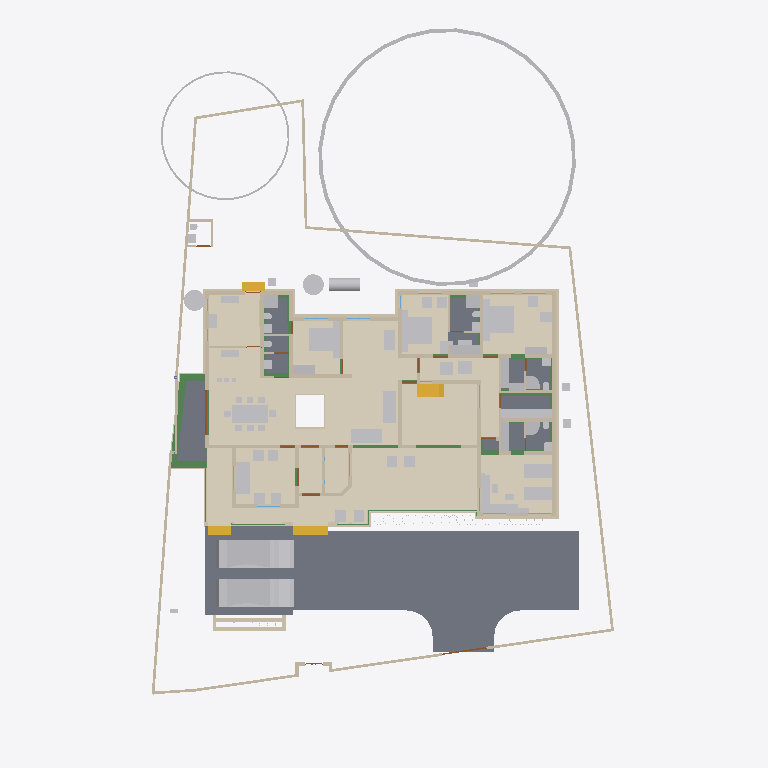
Plan cut of the same IFC building model at storey '00' (level 0.00 m, cut at 1.40 m), seen from above with north up, elements coloured by IFC class: 86 other elements (light grey), 80 walls (beige), 23 beams (green), 14 coverings (cream), 10 slabs (grey), 4 stair flights (yellow), 4 doors (brown). Cut surfaces are drawn darker.
Extent 31.1 m × 47.6 m × 17.1 m (x, y, z). Storeys (7): Footing at -0.87 m; 00 at 0.00 m; GF at 0.45 m; GF Lintel at 2.55 m; FF at 3.45 m; GF-E at 3.45 m; FFtop at 5.70 m. Elements (791): 269 IfcWall, 192 IfcBeam, 61 IfcFurniture, 45 IfcColumn, 31 IfcWindow, 29 IfcGeographicElement, 27 IfcDoor, 22 IfcSlab, 18 IfcSanitaryTerminal, 16 IfcCovering, 12 IfcElectricAppliance, 11 IfcEarthworksFill.

HEADER;
FILE_DESCRIPTION(('ViewDefinition[DesignTransferView]'),'2;1');
FILE_NAME('Sreekesh.ifc','2025-06-20T01:02:00+05:30',(),(),'IfcOpenShell 0.8.3-alpha250612','Bonsai 0.8.3-alpha250612-94452b4','Nobody');
FILE_SCHEMA(('IFC4X3'));
ENDSEC;
DATA;
#1=IFCPROJECT('0aPvmvJuf5owphcfiKWAsN',$,'My Project',$,$,$,$,(#14,#26),#9);
#30=IFCSITE('3jTVXq97zE2OZTfzZH9iYT',$,'My Site',$,$,#53,$,$,$,$,$,$,$,$);
#211744=IFCSITE('2pH2ecD1v9bgK8psTEcl$_',$,'Site',$,$,#211760,#211754,$,$,$,$,$,$,$);
#36=IFCBUILDING('3Bt1MypEf4fuqFfshm9kTs',$,'My Building',$,$,#59,$,$,$,$,$,$);
#333137=IFCBUILDING('2u05Cn$TD6OPdaLJzvNsxO',$,'GFWall',$,$,#333157,$,$,$,$,$,$);
#339211=IFCBUILDING('002Xt49mzDahM74jmffgUi',$,'GF-P',$,$,#339231,$,$,$,$,$,$);
#42=IFCBUILDINGSTOREY('3Yt8GBe1vE1Byt_$JKaQnQ',$,'GF',$,$,#7313,$,$,$,$);
#8023=IFCBUILDINGSTOREY('3LNq90aff4Xhn4xfthWyFx',$,'00',$,$,#8039,$,$,$,$);
#71986=IFCBUILDINGSTOREY('1ZF$IMkzjA5efl8XVVA8ry',$,'FFtop',$,$,#72046,$,$,$,$);
#72129=IFCBUILDINGSTOREY('1Nt2vvvNTB5u0X$NIke4ti',$,'GF Lintel',$,$,#280967,$,$,$,$);
#83382=IFCBUILDINGSTOREY('2do7yjy$r1eOSN7_GxsK9f',$,'FF',$,$,#83409,$,$,$,$);
#301077=IFCBUILDINGSTOREY('1n3LFyF6X708Cvo1r86gbR',$,'Footing',$,$,#301097,$,$,$,$);
#340744=IFCBUILDINGSTOREY('0$aAKYJlj1sB8ELKRxTL7n',$,'GF-E',$,$,#340770,$,$,$,$);
#116871=IFCSLAB('1D4i_90s56vAIuoe4hq8Xo',$,'Slab',$,$,#189037,#116882,$,$);
#330851=IFCCOVERING('3kms8ObvT2A83v6EkiQCtZ',$,'Covering',$,$,#332110,#330862,$,$);
#345031=IFCCOVERING('3RPlCoLTXEkg2LQ5VmhLHT',$,'Covering',$,$,#345237,#345042,$,$);
#339298=IFCCOVERING('0RcNbxwC1BPO6vPsSe5hv0',$,'Covering',$,$,#339326,#339309,$,$);
#189038=IFCSLAB('2JYu6QrLL0QvzbDq4KPxbf',$,'Slab',$,$,#189091,#189049,$,$);
#158109=IFCGEOGRAPHICELEMENT('1ICn9VC11DLu$jSeyjW6na',$,'GeographicElement',$,$,#159277,#158141,$,$);
#344009=IFCCOVERING('2wUE701ff3ZBcv_UhuFthK',$,'Covering',$,$,#344035,#344020,$,$);
#344036=IFCCOVERING('0d2zgKDdP8dwFGBu$GD38F',$,'Covering',$,$,#344995,#344047,$,$);
#339327=IFCCOVERING('2gdKm_COPCGQt2$pqnEIyy',$,'Covering',$,$,#339363,#339338,$,$);
#343848=IFCCOVERING('0UuWKOFoDDYvmplRYi7h7d',$,'Covering',$,$,#343876,#343859,$,$);
#70155=IFCVEHICLE('3fs_92XJnE9xh12t4cEAUA',$,'Vehicle',$,$,#189081,#70187,$,$);
#146729=IFCVEHICLE('0zRPRsukT96P6cuFPGiKs1',$,'Vehicle',$,$,#189086,#146742,$,$);
#330794=IFCSLAB('2m4RWmARb8ng3Ygm017ww6',$,'Slab',$,$,#332135,#330805,$,$);
#343982=IFCCOVERING('3pEdpTjbjFLQ$oJNw_068r',$,'Covering',$,$,#344008,#343993,$,$);
#343931=IFCCOVERING('0kYX189Jf7CBGn9ceIdHnd',$,'Covering',$,$,#343981,#343942,$,$);
#330623=IFCSLAB('2hl_cfSjf0sAYKs4IehkNU',$,'Slab',$,$,#330653,#330634,$,$);
#66022=IFCWALL('2FUeR5sFb9uwjJGdeVWABU',$,'Wall',$,$,#212658,#66028,$,$);
#343877=IFCCOVERING('3Wi1uDf0TEzBEG7DUo_LFE',$,'Covering',$,$,#343903,#343888,$,$);
#330504=IFCSLAB('03xIm3ukzAoQYSdD2H4JTp',$,'Slab',$,$,#330534,#330515,$,$);
#343904=IFCCOVERING('2DZod39rv4RxPbk5$8U$JL',$,'Covering',$,$,#344990,#343915,$,$);
#330566=IFCSLAB('1KV5e4N_LAjfJ$UL2nwl3p',$,'Slab',$,$,#332115,#330577,$,$);
#90359=IFCWALL('3p_Mlr$7n7WPwtZxEevqS4',$,'Wall',$,$,#333323,#90370,$,$);
#35081=IFCFURNITURE('24hcVyXrH4tf35GE4proyw',$,'Furniture',$,$,#355898,#35113,$,$);
#330654=IFCSLAB('0zeqns1fb6GQhZZBUNJUl9',$,'Slab',$,$,#332120,#330665,$,$);
#40270=IFCFURNITURE('1aP3zeWsL0ZQXEuRipuWXs',$,'Furniture',$,$,#355903,#40283,$,$);
#158156=IFCGEOGRAPHICELEMENT('2JlHSkVhjCZPlJyc1W8A6K',$,'GeographicElement',$,$,#159282,#158188,$,$);
#76812=IFCFURNITURE('0TjK6ZDxX03eSWHk61hTjB',$,'Furniture',$,$,#355958,#87231,$,$);
#65997=IFCWALL('1DC2$ngnnDR8Q9h6mAR0js',$,'Wall',$,$,#345521,#66003,$,$);
#309133=IFCWALL('2VcyNDgMn9VgDTDYN_$YR$',$,'Wall',$,$,#315096,#309144,$,$);
#285749=IFCWALL('23M4dZECv7RPP4RWKkyrhY',$,'Wall.082',$,$,#286025,#285760,$,$);
#330680=IFCSLAB('2fqwCXX4D8Vwt6ELtzQYwL',$,'Slab',$,$,#332125,#330691,$,$);
#338796=IFCFURNITURE('36fJsTb99Eyh2vWH1pKTwS',$,'Furniture',$,$,#353340,#338805,$,$);
#222195=IFCWALL('2ixJvC9dH599amejUM2w6G',$,'Wall',$,$,#293165,#222215,$,$);
#356144=IFCCOVERING('1zMDy9b99F78g0pPFmqkhi',$,'Covering',$,$,#356212,#356160,$,$);
#3067=IFCWALL('3GZ$skLXf6OgGR8mfLciD_',$,'Wall',$,$,#333298,#3073,$,$);
#3520=IFCWALL('1kfIyPN_b4JPSDED46DDvv',$,'Wall',$,$,#333253,#3526,$,$);
#332270=IFCBEAM('2xaS$r06b4vf3tMS9n7DUs',$,'Beam',$,$,#332397,#332289,$,$);
#209390=IFCFURNITURE('1qta$LkA5AceF3Xp8O0QAN',$,'Furniture',$,$,#356023,#209402,$,$);
#119695=IFCFURNITURE('0QVhsRe3v2xh1mazg7g3pY',$,'Furniture',$,$,#355923,#119726,$,$);
#33203=IFCFURNITURE('17qZxJfnjAUwxgeyWuttn3',$,'Furniture',$,$,#355913,#33235,$,$);
#33248=IFCFURNITURE('2bin7WsULDjPeLfYKRFVAv',$,'Furniture',$,$,#355918,#33261,$,$);
#2872=IFCWALL('0VICnwrYLCM9IhHcjSiD9g',$,'Wall',$,$,#333268,#2879,$,$);
#344905=IFCTANK('1rgzyVEiLBxg3a44n21QEG',$,'Tank',$,$,#345830,#344917,$,$);
#40382=IFCFURNITURE('3pKgwG2ITCbQ1PcX8XbhFK',$,'Furniture',$,$,#355908,#40414,$,$);
#18348=IFCWALL('1c7n2BYDr8yh53xvaRXxqS',$,'Wall',$,$,#333238,#18359,$,$);
#40437=IFCFURNITURE('0T3ErBLYfCbANjLJsek21j',$,'Furniture.012',$,$,#355938,#40450,$,$);
#356625=IFCSTAIRFLIGHT('11NzQP0GP46gGH8bKAxyP$',$,'StairFlight',$,$,#356713,#356634,$,$,$,$,$,$);
#226167=IFCWALL('1JVywoPUH41xuuLQv_Mf23',$,'Wall.082',$,$,#226244,#226178,$,$);
#344882=IFCWASTETERMINAL('0v1hqfc$r1$wf5R2fPkqwY',$,'WasteTerminal',$,$,#345030,#344893,$,$);
#344854=IFCWASTETERMINAL('3h7h8u_I98lOH4BWXVcUCV',$,'WasteTerminal',$,$,#345025,#344866,$,$);
#322593=IFCBEAM('0JThVjgLz2c8tnzX3fx6cE',$,'Beam',$,$,#323689,#322604,$,$);
#345472=IFCWALL('0yhntx_XHBtOwqFxJIUy0e',$,'Wall.082',$,$,#345566,#345483,$,$);
#356399=IFCCOVERING('2Adp7p7Vr1eu_pEkAkRGdd',$,'Covering',$,$,#356451,#356433,$,$);
#2959=IFCWALL('3OEI3BHmD4XPtrMwXvI884',$,'Wall',$,$,#333218,#2970,$,$);
#309107=IFCWALL('01iQiyD9jF981ZNgDvXuAr',$,'Wall',$,$,#315514,#309118,$,$);
#41614=IFCSTAIRFLIGHT('3mjK21MVj5Wxp88atmNL9l',$,'StairFlight',$,$,#143920,#41646,$,2,1,0.150000005960464,0.25,.STRAIGHT.);
#308639=IFCWALL('0UYp14YpP1MAW0yCb4nw87',$,'Wall',$,$,#315836,#308650,$,$);
#286840=IFCFURNITURE('2gS_n6rBD4phTUvATNAFvz',$,'Furniture',$,$,#356123,#286851,$,$);
#286754=IFCFURNITURE('0CTrKXjzT4nwS33fIVpOOp',$,'Furniture',$,$,#356128,#286765,$,$);
#65947=IFCWALL('08s$eE7qfC1vtHJbeTdsNK',$,'Wall',$,$,#211965,#65953,$,$);
#18042=IFCWALL('3bhXUDB39FaPZW_NASdZlT',$,'Wall',$,$,#333503,#18053,$,$);
#18016=IFCWALL('2qNYwIywzDnw0eOADeB3_0',$,'Wall',$,$,#333363,#18027,$,$);
#65878=IFCWALL('1RxXXtAKb3$uqm3spal5Ab',$,'Wall.049',$,$,#212025,#65884,$,$);
#110356=IFCWALL('3Jc2L501zCIf2lBfrewdbK',$,'Wall',$,$,#292962,#110367,$,$);
#51371=IFCFURNITURE('0yYwZAg3jFQvkxBxQ0MGp1',$,'Furniture',$,$,#355948,#73713,$,$);
#101757=IFCWALL('3Re5U6AfH5hRjhCU8HzlUQ',$,'Wall',$,$,#149415,#101777,$,$);
#18525=IFCWALL('2nl9frQ2v9fwHEG6jroVG1',$,'Wall',$,$,#333413,#18536,$,$);
#18672=IFCWALL('0s5YaOi8jF58ocUKtzFB68',$,'Wall',$,$,#333183,#18683,$,$);
#8133=IFCWALL('2NV9tTUID8IOq7fV7oI$I_',$,'Wall',$,$,#149410,#8144,$,$);
#18392=IFCWALL('2Hkjxieqv1Fue5ySQ6NeWL',$,'Wall',$,$,#333293,#18403,$,$);
#73976=IFCFURNITURE('0_rDbuDo58VxsMmqMXWGXl',$,'Furniture',$,$,#355953,#73989,$,$);
#18646=IFCWALL('20GHUXbGDFDBHE5XphavUy',$,'Wall',$,$,#333423,#18657,$,$);
#309185=IFCWALL('1RTxTTrCL8QeAofqzjoycv',$,'Wall',$,$,#314935,#309196,$,$);
#18194=IFCWALL('1AbV9w0nLBfPekv$ii5eki',$,'Wall',$,$,#333348,#18205,$,$);
#51281=IFCFURNITURE('055N_$xmX9ZQbc0CYFtvE3',$,'Furniture',$,$,#355943,#73671,$,$);
#327920=IFCBEAM('1u9voof95Cp8BkjJqPE6_U',$,'Beam',$,$,#332415,#327939,$,$);
#4130=IFCWALL('1AvIXg7ED1P9NhJbZDV_E1',$,'Wall',$,$,#333378,#4141,$,$);
#4009=IFCWALL('2lHSG51rHEfeNsY_Rnf304',$,'Wall',$,$,#333173,#4020,$,$);
#41688=IFCSTAIRFLIGHT('0VcD2gJAfBIuw$lMxDzKKO',$,'StairFlight',$,$,#283276,#118718,$,2,1,0.150000005960464,0.25,.STRAIGHT.);
#79990=IFCSTAIRFLIGHT('1DnY2XVefC_QhnIFzju6yh',$,'StairFlight',$,$,#80105,#148959,$,$,$,$,$,$);
#4072=IFCWALL('0Y3rN168r7Jxb0OqetfU7X',$,'Wall',$,$,#333448,#4083,$,$);
#356323=IFCCOVERING('0Kr30ECcLEcfNCKSKvTgbF',$,'Covering',$,$,#356393,#356375,$,$);
#205023=IFCWALL('2UCXlaZiz9gRZ4iLCU3mzL',$,'Wall',$,$,#333473,#205034,$,$);
#78352=IFCFURNITURE('3keQdM9i5FJ9JBwmsM_Qg3',$,'Furniture',$,$,#355933,#286314,$,$);
#285691=IFCWALL('3FXX66X1H7gQUhINB1ZqHj',$,'Wall.082',$,$,#285831,#285702,$,$);
#322219=IFCBEAM('0SNQ61idv8nAn9s$w1aH4x',$,'Beam',$,$,#322295,#322230,$,$);
#18588=IFCWALL('0dH3P3qYrCC8jvNsEw9m9T',$,'Wall',$,$,#333478,#18599,$,$);
#50229=IFCSANITARYTERMINAL('1fOwUzmtv9afxOsUQO0pB7',$,'SanitaryTerminal',$,$,#51448,#50242,$,$);
#52186=IFCSANITARYTERMINAL('31xwdd6k9ESw7YnQ1LspId',$,'SanitaryTerminal',$,$,#52351,#52199,$,$);
#120204=IFCFURNITURE('2iHjZ0p959Fu5tuupImsd5',$,'Furniture',$,$,#355673,#120217,$,$);
#3151=IFCWALL('2frHB1bR9FtP23RXamn7Ko',$,'Wall',$,$,#333488,#3162,$,$);
#83455=IFCFURNITURE('1mlyFenrv09BWq3My2l6Hk',$,'Furniture',$,$,#355663,#83468,$,$);
#4193=IFCWALL('1S26G2gIX1gA7ikyBlvCVo',$,'Wall',$,$,#333513,#4204,$,$);
#322340=IFCBEAM('3$k90v2JXBwOG_BKNDj5UO',$,'Beam',$,$,#324461,#322351,$,$);
#24001=IFCWALL('3hphgpD2b28xqT53FPskSj',$,'Wall',$,$,#333408,#24012,$,$);
#106041=IFCSANITARYTERMINAL('3sA1eoE299ufpxJw1HaYmz',$,'SanitaryTerminal',$,$,#106132,#109542,$,$);
#51057=IFCSANITARYTERMINAL('1TZeRF9t54uwS6h95ZvvLS',$,'SanitaryTerminal',$,$,#206007,#109527,$,$);
#23938=IFCWALL('0ZZEq2syzEPfO9qD2AQWDv',$,'Wall',$,$,#333523,#23949,$,$);
#80282=IFCFURNITURE('3InpbPAMj2MBzrSOMYlvHV',$,'Furniture',$,$,#355928,#286215,$,$);
#327954=IFCBEAM('0sP03oSW15$QcfoTPLiBso',$,'Beam',$,$,#332626,#327973,$,$);
#321351=IFCBEAM('1002koZ$TEXecTxtQvSjVq',$,'Beam',$,$,#321418,#321362,$,$);
#309159=IFCWALL('1V_dIHu1r0A9eGkskasoOA',$,'Wall',$,$,#316323,#309170,$,$);
#308743=IFCWALL('3Tnn_JHV999eTqU$lk38Gu',$,'Wall',$,$,#316036,#308754,$,$);
#4400=IFCWALL('2EfOldwLX0nA3x6s$146tT',$,'Wall',$,$,#333193,#4411,$,$);
#34206=IFCFURNITURE('0Tjm9jror8bPxG689sHAj8',$,'Furniture',$,$,#356038,#147188,$,$);
#16913=IFCWALL('3FSYpd1tn9SgCqZ8sPMfkT',$,'Wall',$,$,#333223,#16924,$,$);
#321451=IFCBEAM('3708yRWgLANO$UXD9FgLFU',$,'Beam',$,$,#321653,#321462,$,$);
#339260=IFCSANITARYTERMINAL('22ts_fh1nCU9faEipitUCJ',$,'SanitaryTerminal',$,$,#356456,#339273,$,$);
#83410=IFCFURNITURE('0T5vwAhWTCDPBh2zImAynU',$,'Furniture',$,$,#355658,#83442,$,$);
#119648=IFCFURNITURE('1JYWbcuBf30ORcWZXivos0',$,'Furniture',$,$,#356028,#147144,$,$);
#35844=IFCFURNITURE('18HlnwBc9DnAvKFnG7c4d9',$,'Furniture',$,$,#356048,#147232,$,$);
#119601=IFCFURNITURE('3zxgQVx3X9e9K7Uitk4v3$',$,'Furniture',$,$,#356063,#147298,$,$);
#34232=IFCFURNITURE('0VTCb1Evn558OH68N69Eaz',$,'Furniture',$,$,#356043,#147210,$,$);
#35870=IFCFURNITURE('0zixzxSUv7NBPjkhBn6BwL',$,'Furniture',$,$,#356053,#147254,$,$);
#73868=IFCFURNITURE('0sWiAZchD9CQr_lkdFZUTW',$,'Furniture',$,$,#356133,#352126,$,$);
#109955=IFCWALL('0m53cJKujAOwiy8OxGf4Uf',$,'Wall',$,$,#212433,#109966,$,$);
#18431=IFCWALL('0_Fa$t1jbFZejYJKQtXQPU',$,'Wall',$,$,#334104,#18442,$,$);
#34185=IFCFURNITURE('2BE9a6LpL91PCj4_J$x9Rr',$,'Furniture',$,$,#356033,#147166,$,$);
#35896=IFCFURNITURE('076SYXiXP7jhnOyre$gCoP',$,'Furniture',$,$,#356058,#147276,$,$);
#119627=IFCFURNITURE('0dDpUaa6nCsfvkcRPls5fd',$,'Furniture',$,$,#356068,#147320,$,$);
#147480=IFCFURNITURE('00YQdIzvr0bv6uDTc6vlmO',$,'Furniture',$,$,#356073,#147493,$,$);
#222753=IFCFURNITURE('3mJ1p$bc56UALxWDJNN0rm',$,'Furniture',$,$,#356078,#222766,$,$);
#222781=IFCFURNITURE('0v7OEyCvr39hZF6L_IZlKk',$,'Furniture',$,$,#356083,#222794,$,$);
#233035=IFCFURNITURE('2H$5BrOv18cvst8X4y554L',$,'Furniture',$,$,#356088,#233048,$,$);
#233068=IFCFURNITURE('2s9hVLrcDA5wvNZJTkkoKg',$,'Furniture',$,$,#356093,#233081,$,$);
#93900=IFCBEAM('0gdpNefCnB7wAvxTxiZvHd',$,'Beam',$,$,#285184,#93911,$,$);
#329035=IFCWALL('2$n50xrj53zPnnhI4Jq0HX',$,'Wall',$,$,#329395,#329055,$,$);
#120632=IFCWALL('2Lqjpf9Aj0Vh1iBvOWYUCR',$,'Wall',$,$,#333458,#120643,$,$);
#323590=IFCBEAM('2KvW8IAv97GwnpIknpGcni',$,'Beam',$,$,#323799,#323601,$,$);
#24504=IFCWALL('2_1GARUmnBv8h1fVKiMUG8',$,'Wall',$,$,#342956,#24515,$,$);
#324042=IFCBEAM('3ga4rtxNr4kAohXQ6w7gaj',$,'Beam',$,$,#324091,#324053,$,$);
#26789=IFCDOOR('3HF$fS8tX7kw4y81dHWRkr',$,'Door',$,$,#340243,#26820,$,$,$,$,$,$);
#23640=IFCWALL('0_SaQ7wpHF8PQbZNvLqwvm',$,'Wall',$,$,#342961,#23651,$,$);
#23777=IFCWALL('1ASg6knUz7cALk6Wf7iLsx',$,'Wall',$,$,#333483,#23788,$,$);
#308535=IFCWALL('1uDvQF6MrF2xTGN_X2nfwO',$,'Wall',$,$,#317173,#308546,$,$);
#355401=IFCFURNITURE('1ZMS8SRrzDlwZAJNK6Cc1b',$,'Furniture',$,$,#356098,#355415,$,$);
#116908=IFCWALL('1k3YgD4uj5vPZWbPgSVuxU',$,'Wall.049',$,$,#212306,#116919,$,$);
#4589=IFCWALL('3bxDDefdT5ye1dowu7JjI8',$,'Wall',$,$,#342991,#4600,$,$);
#4251=IFCWALL('0Bt3ZVIAf4Xxxu9dLd3uEo',$,'Wall',$,$,#333208,#4262,$,$);
#51397=IFCSANITARYTERMINAL('3twKXpJgX3DQcQMUJPSheZ',$,'SanitaryTerminal',$,$,#105095,#51410,$,$);
#51423=IFCSANITARYTERMINAL('18z7FcoXnDNBlGLHlFK4nn',$,'SanitaryTerminal',$,$,#52346,#51436,$,$);
#52207=IFCSANITARYTERMINAL('1n5C8zUKXDff8l5gxkv8r8',$,'SanitaryTerminal',$,$,#353385,#52220,$,$);
#52306=IFCSANITARYTERMINAL('2gt_GNNGfB4AgAa5J8C0HU',$,'SanitaryTerminal',$,$,#52361,#52319,$,$);
#117772=IFCSANITARYTERMINAL('1rHEL7fvD0LBOSYwTPUW$U',$,'SanitaryTerminal',$,$,#212678,#117785,$,$);
#344957=IFCDISTRIBUTIONCHAMBERELEMENT('0oEpjQHxH1QAA_Te2ccyVt',$,'DistributionChamberElement',$,$,#345820,#344965,$,$);
#51158=IFCSANITARYTERMINAL('3QJcMKfmH65Aqe43mag0dZ',$,'SanitaryTerminal',$,$,#206002,#51190,$,$);
#120178=IFCFURNITURE('3B72thXyv9O9ulb3GsUrVj',$,'Furniture',$,$,#355668,#120191,$,$);
#323821=IFCBEAM('1t67V$RoL7uxUKYWHLvP$f',$,'Beam',$,$,#324332,#323832,$,$);
#116735=IFCDOOR('1dZUIR_mr60wAZddeiCYTI',$,'Door',$,$,#281598,#116767,$,1.79999995231628,3.0,$,$,$);
#117253=IFCWALL('2NQIKohcDAsQMbNSTdACJd',$,'Wall.049',$,$,#212331,#117264,$,$);
#205235=IFCWALL('0j$uZz88bBJw4YgnSugDAy',$,'Wall',$,$,#342936,#205266,$,$);
#355532=IFCFURNITURE('2ixD7L4W9Bx8pq5JDxu0EW',$,'Furniture',$,$,#356108,#355546,$,$);
#344928=IFCDISTRIBUTIONCHAMBERELEMENT('1vqvtC3CfC5Q3QhVXRqGv7',$,'DistributionChamberElement',$,$,#345810,#344937,$,$);
#344971=IFCDISTRIBUTIONCHAMBERELEMENT('3VcK8sIRD7wR7b2vz8aPfU',$,'DistributionChamberElement',$,$,#345825,#344979,$,$);
#317730=IFCBEAM('2mrV8yaEnDUe8ggogRJUJt',$,'Beam',$,$,#323710,#317737,$,$);
#110674=IFCWALL('1a_hfYQo5DRgtEum677ZGl',$,'Wall',$,$,#292365,#110685,$,$);
#339232=IFCSANITARYTERMINAL('3sMlINjg19XfXurJ13QGTZ',$,'SanitaryTerminal',$,$,#356222,#339242,$,$);
#331509=IFCWALL('3ez4pW9ibDPBlEk3qWkAU7',$,'Wall',$,$,#332031,#331529,$,$);
#332304=IFCWALL('0ZmojOdCnDxP$iDjWVcZ2G',$,'Wall',$,$,#332530,#332324,$,$);
#328429=IFCWALL('2kbqNKfzvEQ9JHWg3KnlRz',$,'Wall',$,$,#329660,#328449,$,$);
#87074=IFCFURNITURE('30UJjqf1X57hbrPqq67ADj',$,'Furniture',$,$,#355978,#87087,$,$);
#223884=IFCFURNITURE('1C$dErlHj0B8kGCJOmlvve',$,'Furniture',$,$,#356113,#223895,$,$);
#96530=IFCBEAM('074gpqyLr9$vd9aSHSci_M',$,'Beam',$,$,#149012,#96541,$,$);
#223622=IFCFURNITURE('3Mj6kQPeL3benu$6YWXeSq',$,'Furniture',$,$,#356013,#223654,$,$);
#223714=IFCFURNITURE('39rQzUohb9SQ7Lp0WcnNlZ',$,'Furniture',$,$,#356018,#223727,$,$);
#72992=IFCWALL('0nKeLZCI54WeIG0cLfl1fW',$,'Wall',$,$,#291617,#73003,$,$);
#96485=IFCBEAM('28BEpp1Uf12OsJWEpQ34DU',$,'Beam',$,$,#283251,#96496,$,$);
#107479=IFCWALL('3KZ4OolNX49g0qDQdB_093',$,'Wall',$,$,#292929,#107499,$,$);
#308821=IFCWALL('1i1s3DTsXFIxiXVYQrmqhu',$,'Wall',$,$,#317395,#308832,$,$);
#323884=IFCBEAM('3lhJIqjUHFKPqemc2JHxqi',$,'Beam',$,$,#323933,#323895,$,$);
#22728=IFCWALL('0eBbQlH7v64usfOLZyJNbw',$,'Wall',$,$,#342941,#22739,$,$);
#87048=IFCFURNITURE('3SbcOvQD51GhDFdMrfJy7o',$,'Furniture',$,$,#355973,#87061,$,$);
#87095=IFCFURNITURE('2nTbUK8Q9CwehFexi7HpJk',$,'Furniture',$,$,#355983,#87108,$,$);
#87116=IFCFURNITURE('1K5CC3v$51_RkeRHCfWF1K',$,'Furniture',$,$,#355988,#87129,$,$);
#339095=IFCFURNITURE('1SPekBDGb9TA4zHgq_4Ldn',$,'Furniture',$,$,#339120,#339108,$,$);
#23702=IFCWALL('3vhPPX9TvFw8zHVZM78jVj',$,'Wall',$,$,#342931,#23713,$,$);
#87027=IFCFURNITURE('3Mt86jJJP8ieSvneq7zau6',$,'Furniture',$,$,#355968,#87040,$,$);
#72748=IFCWALL('1UbR72eUH7cw3XKVuvBX9f',$,'Wall',$,$,#282393,#72759,$,$);
#320745=IFCBEAM('3QKYyvE2D249bj17yoTvJ3',$,'Beam',$,$,#321028,#320756,$,$);
#107612=IFCWALL('1wbyz7uCHF0uVxGjaI6PCG',$,'Wall',$,$,#291943,#107632,$,$);
#110898=IFCWALL('1K4878DyjBfAhCF5jh34Xt',$,'Wall',$,$,#292388,#110909,$,$);
#52254=IFCSANITARYTERMINAL('0CLxKRUfL0sefcecWCHHyo',$,'SanitaryTerminal',$,$,#52279,#52267,$,$);
#117002=IFCWALL('2_YAAq8JL4QhCYm3Y6yZZ5',$,'Wall.049',$,$,#212688,#117013,$,$);
#120002=IFCSANITARYTERMINAL('3dUWqEl719YfR1YH8rxBLs',$,'SanitaryTerminal',$,$,#120304,#120015,$,$);
#4282=IFCWALL('3LtaSWCE92ufRXUd3DO8_e',$,'Wall',$,$,#333358,#4293,$,$);
#50991=IFCSANITARYTERMINAL('0GB2bgiOH15uJz6S3YOFE7',$,'SanitaryTerminal',$,$,#74710,#51023,$,$);
#52228=IFCSANITARYTERMINAL('1HsJyymzXExxrUKgJyfWOJ',$,'SanitaryTerminal',$,$,#52253,#52241,$,$);
#107142=IFCSLAB('2X2MSE$PfAlPCABr99DsiG',$,'Slab',$,$,#149395,#107153,$,$);
#328180=IFCWALL('0ABhG_1I127Plb3g$lDZDb',$,'Wall',$,$,#329143,#328200,$,$);
#86967=IFCFURNITURE('2XUZmvobvC1gsAzioRJWb7',$,'Furniture',$,$,#355963,#86999,$,$);
#107115=IFCSLAB('2WfKfjDrX2bAvlVSkqt8hs',$,'Slab',$,$,#149390,#107130,$,$);
#117751=IFCSANITARYTERMINAL('0I1RpesKn5LAdjIspjhNBh',$,'SanitaryTerminal',$,$,#212673,#117764,$,$);
#283125=IFCWALL('1ThztmO4DFMRf43v$jklMQ',$,'Wall',$,$,#292675,#283136,$,$);
#142855=IFCWALL('3He7Itb7P9dxU082DYUy3x',$,'Wall',$,$,#333438,#142866,$,$);
#339022=IFCFURNITURE('1aC5$UEB9AcPnvMgV959KC',$,'Furniture',$,$,#353360,#339035,$,$);
#339121=IFCFURNITURE('02ETGH2AbEGReJyELOLBO1',$,'Furniture',$,$,#339165,#339134,$,$);
#204966=IFCWALL('0KSnhwWa5EOP3oKtdx_S0h',$,'Wall',$,$,#342971,#204977,$,$);
#355323=IFCFURNITURE('2QBHla5wDENPk0tdrtgV4d',$,'Furniture',$,$,#355390,#355336,$,$);
#355365=IFCFURNITURE('3ec0A5kG9CKQ559RQhr0JA',$,'Furniture',$,$,#355400,#355378,$,$);
#355344=IFCFURNITURE('2DMjf8i4PCAxgNjs0V5vge',$,'Furniture',$,$,#355395,#355357,$,$);
#282433=IFCWALL('1iQBdd0pj7x8XRK7H7syja',$,'Wall',$,$,#292868,#282444,$,$);
#344943=IFCDISTRIBUTIONCHAMBERELEMENT('19F91Q9CbEHf5vxAzZGpDM',$,'DistributionChamberElement',$,$,#345815,#344951,$,$);
#51036=IFCSANITARYTERMINAL('1oYJZEuYn6UPxzZKY4nwwf',$,'SanitaryTerminal',$,$,#205997,#51049,$,$);
#317971=IFCBEAM('3QnKOgsZLCYeMSf9MWwdTD',$,'Beam',$,$,#321450,#317982,$,$);
#322008=IFCBEAM('0cjKE21gf8qxRrw7wAHSUd',$,'Beam',$,$,#322218,#322019,$,$);
ENDSEC;
